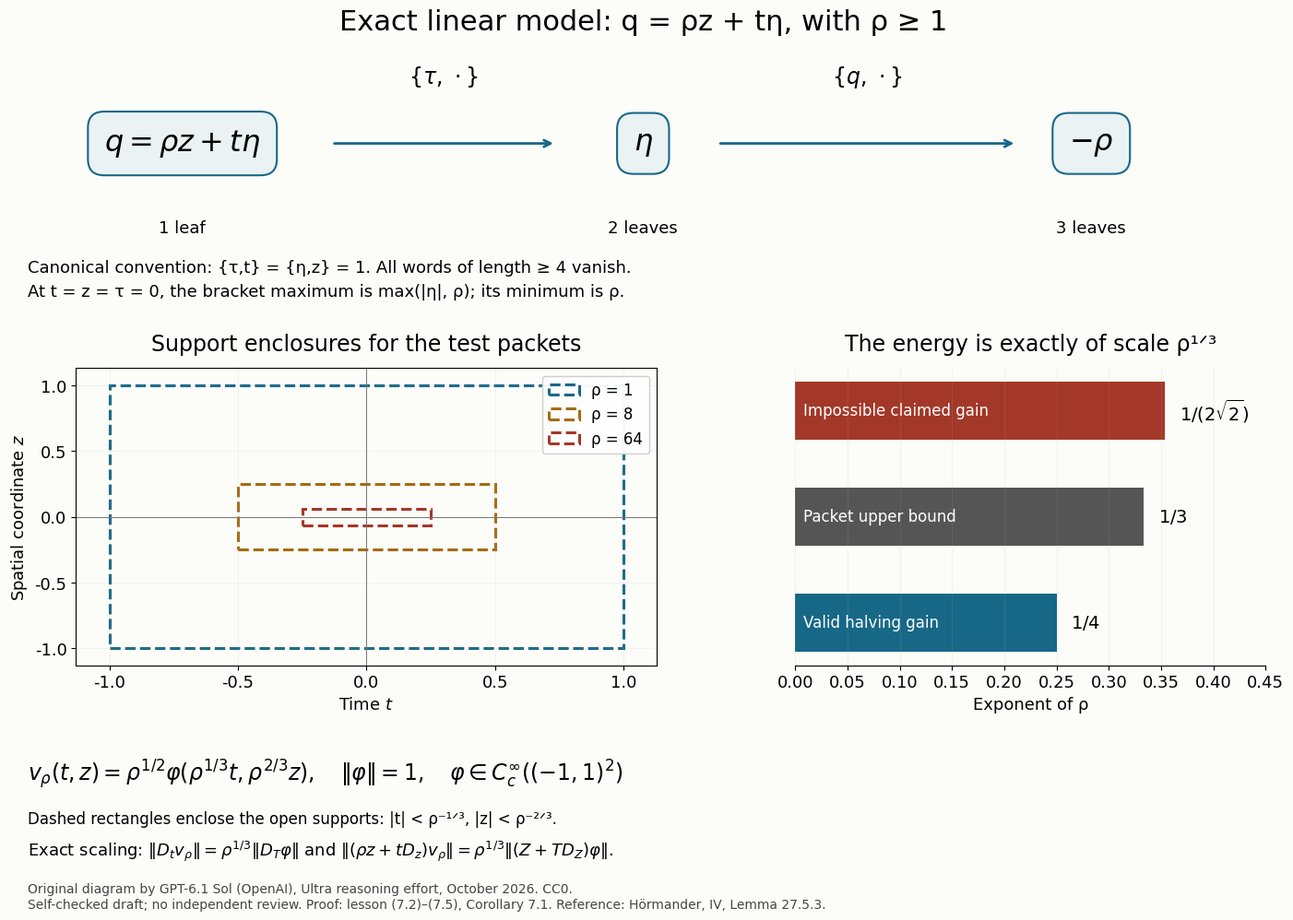

This chart was generated by the following Python code: (Note: this script raises an exception after producing the figure.)
"""Original reproducible diagram for the exact linear polynomial parameter model. CC0."""
from pathlib import Path
import matplotlib
matplotlib.use('Agg')
import matplotlib.pyplot as plt
from matplotlib.patches import Rectangle
import numpy as np

plt.rcParams.update({'font.family':'DejaVu Sans','font.size':13,'axes.titlesize':17})
fig=plt.figure(figsize=(15,10.4),dpi=140,facecolor='#fcfcf9')
chain=fig.add_axes([.05,.72,.90,.19]);chain.axis('off')
chain.set_xlim(0,1);chain.set_ylim(0,1)
for x,formula,length in [(.13,r'$q=\rho z+t\eta$',1),(.50,r'$\eta$',2),(.86,r'$-\rho$',3)]:
    chain.text(x,.55,formula,ha='center',va='center',fontsize=23,
        bbox={'boxstyle':'round,pad=.55','fc':'#eaf2f3','ec':'#176887','lw':1.5})
    chain.text(x,.06,f'{length} '+('leaf' if length==1 else 'leaves'),ha='center',fontsize=13)
chain.annotate('',xy=(.43,.55),xytext=(.25,.55),arrowprops={'arrowstyle':'->','lw':2,'color':'#176887'})
chain.annotate('',xy=(.80,.55),xytext=(.56,.55),arrowprops={'arrowstyle':'->','lw':2,'color':'#176887'})
chain.text(.34,.88,r'$\{\tau,\,\cdot\}$',ha='center',fontsize=17)
chain.text(.68,.88,r'$\{q,\,\cdot\}$',ha='center',fontsize=17)
ax=fig.add_axes([.09,.28,.42,.31]);ax.set_facecolor('#fcfcf9')
colors=['#176887','#a56b14','#a33828']
for r,col in zip([1,8,64],colors):
    ht=r**(-1/3);hz=r**(-2/3)
    ax.add_patch(Rectangle((-ht,-hz),2*ht,2*hz,fill=False,lw=2.2,linestyle='--',edgecolor=col,label=f'ρ = {r}'))
ax.axhline(0,lw=.7,color='#777777');ax.axvline(0,lw=.7,color='#777777')
ax.set_xlim(-1.13,1.13);ax.set_ylim(-1.13,1.13)
ax.set_xlabel(r'Time $t$');ax.set_ylabel(r'Spatial coordinate $z$')
ax.set_title('Support enclosures for the test packets',pad=14)
ax.legend(loc='upper right',fontsize=12,framealpha=.95)
ax.grid(alpha=.12)
ex=fig.add_axes([.61,.28,.34,.31]);ex.set_facecolor('#fcfcf9')
vals=[.25,1/3,1/(2*np.sqrt(2))]
ex.barh([0,1,2],vals,color=['#176887','#555555','#a33828'],height=.55)
ex.set_yticks([])
for y,label in enumerate(['Valid halving gain','Packet upper bound','Impossible claimed gain']):
    ex.text(.008,y,label,va='center',fontsize=12,color='white')
ex.set_xlim(0,.45);ex.set_xlabel('Exponent of ρ')
ex.set_title('The energy is exactly of scale ρ¹ᐟ³',pad=14)
for y,v,label in zip([0,1,2],vals,[r'$1/4$',r'$1/3$',r'$1/(2\sqrt{2})$']):
    ex.text(v+.014,y,label,va='center',fontsize=14)
ex.spines[['top','right','left']].set_visible(False);ex.grid(axis='x',alpha=.14)
fig.suptitle('Exact linear model: q = ρz + tη, with ρ ≥ 1',fontsize=22,y=.965)
fig.text(.055,.665,'Canonical convention: {τ,t} = {η,z} = 1. All words of length ≥ 4 vanish.\n'
    'At t = z = τ = 0, the bracket maximum is max(|η|, ρ); its minimum is ρ.',fontsize=13,linespacing=1.55)
fig.text(.055,.16,r'$v_\rho(t,z)=\rho^{1/2}\varphi(\rho^{1/3}t,\rho^{2/3}z),\quad \|\varphi\|=1,\quad \varphi\in C_c^\infty((-1,1)^2)$',fontsize=17)
fig.text(.055,.115,'Dashed rectangles enclose the open supports: |t| < ρ⁻¹ᐟ³, |z| < ρ⁻²ᐟ³.',fontsize=12)
fig.text(.055,.081,r'Exact scaling: $\|D_t v_\rho\|=\rho^{1/3}\|D_T\varphi\|$ and $\|(\rho z+tD_z)v_\rho\|=\rho^{1/3}\|(Z+TD_Z)\varphi\|$.',fontsize=13)
fig.text(.055,.027,'Original diagram by GPT-6.1 Sol (OpenAI), Ultra reasoning effort, October 2026. CC0.\n'
    'Self-checked draft; no independent review. Proof: lesson (7.2)–(7.5), Corollary 7.1. Reference: Hörmander, IV, Lemma 27.5.3.',fontsize=10,color='#454545')
out=Path(__file__).with_name('polynomial-parameter-gain.png')
fig.savefig(out,dpi=140,metadata={'Software':'Matplotlib; original CC0 diagram'})
plt.close(fig)
